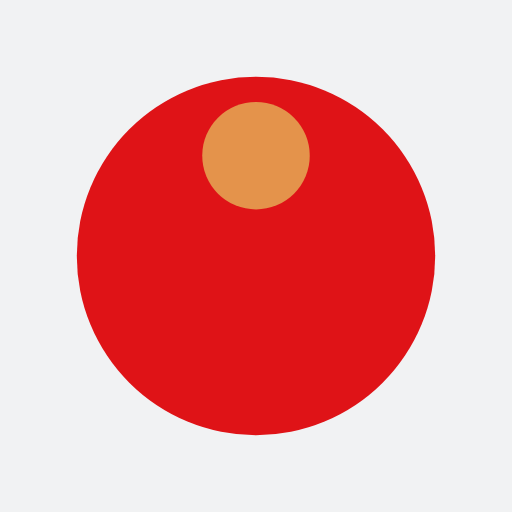
t = 0.00 s
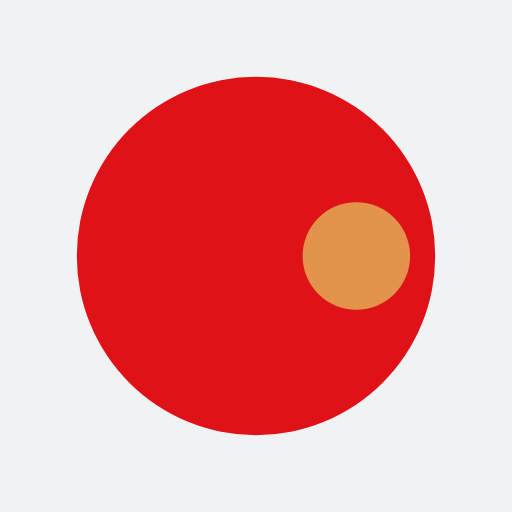
t = 0.25 s
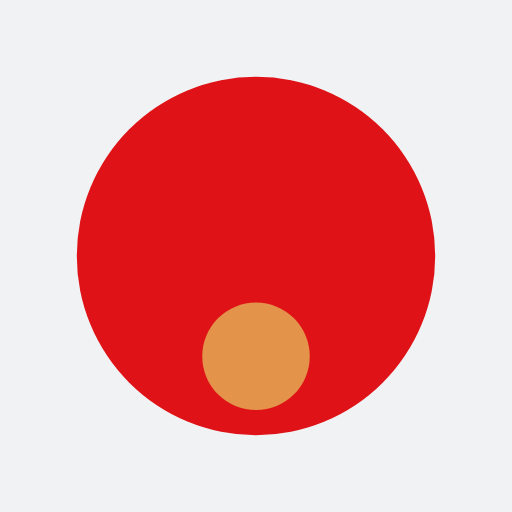
t = 0.50 s
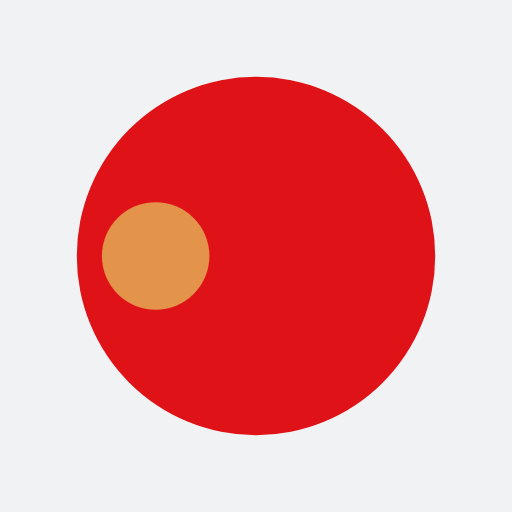
t = 0.75 s

The animated SVG that drew these frames (rendered in a browser with its animation timeline set to each time). Animation: 1 SMIL element (animateTransform=1); one cycle of 1.00 s, repeats indefinitely.

<?xml version="1.0" encoding="utf-8"?>
<svg xmlns="http://www.w3.org/2000/svg" xmlns:xlink="http://www.w3.org/1999/xlink" style="margin: auto; background: rgb(241, 242, 243); display: block; shape-rendering: auto;" width="200px" height="200px" viewBox="0 0 100 100" preserveAspectRatio="xMidYMid">
<g transform="translate(50,50)">
  <g transform="scale(0.7)">
  <circle cx="0" cy="0" r="50" fill="#df1317"></circle>
  <circle cx="0" cy="-28" r="15" fill="#e4934b">
    <animateTransform attributeName="transform" type="rotate" dur="1s" repeatCount="indefinite" keyTimes="0;1" values="0 0 0;360 0 0"></animateTransform>
  </circle>
  </g>
</g>
<!-- [ldio] generated by https://loading.io/ --></svg>
